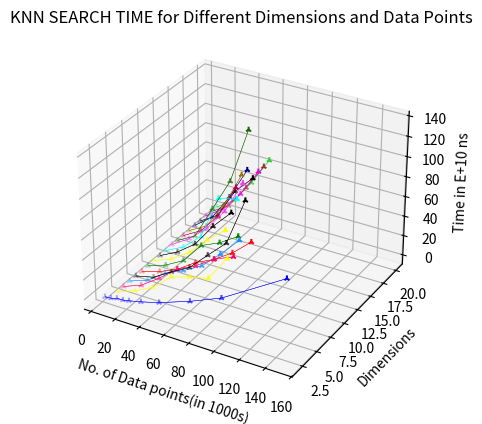

Python code for this plot:
# Data visualization for research data
# DAA Research
# [redacted]
# [redacted]
# Plotting data in different forms for visual perception for KNN search only

import matplotlib.pyplot as plt
import numpy as np

fig = plt.figure()

ax = plt.axes(projection='3d')

X2 = [5, 10, 15, 20, 25, 35, 50, 75, 100, 150]
X3 = [10, 25, 40, 55, 70, 85, 100]  # X3 -- X7 up to 100
# X4 = [10, 25, 40, 55, 70, 85, 100]
# X5 = [10, 25, 40, 55, 70, 85, 100]
# X6 = [10, 25, 40, 55, 70, 85, 100]
# X7 = [10, 25, 40, 55, 70, 85, 100]
X8 = [10, 25, 40, 55, 70, 85]
X9 = [10, 25, 40, 55, 70]  # X9 -- X13 up to 70
# X10 = [10, 25, 40, 55, 70]
# X11 = [10, 25, 40, 55, 70]
# X12 = [10, 25, 40, 55, 70]
# X13 = [10, 25, 40, 55, 70]
X14 = [10, 25, 40, 55]  # X14 -- X20 up to 55
# X15 = [10, 25, 40, 55]
# X16 = [10, 25, 40, 55]
# X17 = [10, 25, 40, 55]
# X18 = [10, 25, 40, 55]
# X19 = [10, 25, 40, 55]
# X20 = [10, 25, 40, 55]

# repeated Y required in wireframe plot
Y2 = [2] * 10
Y3 = [3] * 7
Y4 = [4] * 7
Y5 = [5] * 7
Y6 = [6] * 7
Y7 = [7] * 7
Y8 = [8] * 6
Y9 = [9] * 5
Y10 = [10] * 5
Y11 = [11] * 5
Y12 = [12] * 5
Y13 = [13] * 5
Y14 = [14] * 4
Y15 = [15] * 4
Y16 = [16] * 4
Y17 = [17] * 4
Y18 = [18] * 4
Y19 = [19] * 4
Y20 = [20] * 4

# E+10 is unit for each point
Z2 = [0.26449639000000000, 0.77530808000000000, 2.5879862700000000, 2.8112809100000000, 4.0315292400000000,
      6.8794890900000000, 12.053953980000000, 23.210090690000000, 36.325339050000000, 74.655691800000000]
Z3 = [1.9307090400000000, 8.8061613600000000, 17.969014150000000, 34.290850470000000,
      40.066042890000000, 44.445486880000000, 69.533130570000000]
Z4 = [1.9056698100000000, 8.9601958700000000, 21.842974980000000, 36.785940190000000,
      45.762190120000000, 58.033865670000000, 65.928921960000000]
Z5 = [2.0842700700000000, 8.7614840100000000, 21.714204620000000, 29.924213340000000,
      40.422580740000000, 57.692210150000000, 76.775731190000000]
Z6 = [2.0164624400000000, 6.3651478100000000, 17.602437080000000, 27.762563310000000,
      45.802987000000000, 63.334948350000000, 109.98702458000000]
Z7 = [1.2860187000000000, 6.8945119700000000, 14.982487560000000, 27.501525240000000, 36.217763490000000,
      48.425046660000000, 64.707589120000000]
Z8 = [1.9466994400, 8.2402750200, 18.5410387500, 39.4624817100, 47.8043069700, 59.6424911200]
Z9 = [2.08352812000, 9.43437011000, 21.7375868000, 39.8595042600, 55.2550058300]
Z10 = [1.94480242000, 11.3097048800, 25.0635900400, 48.6134208100, 67.5784028400]
Z11 = [2.01754232000, 11.2583594500, 27.7880860000, 71.6700884700, 76.1988252200]
Z12 = [3.08565563000, 14.6835042800, 30.7576537100, 53.6608687300, 87.1397389400]
Z13 = [2.30932720000, 12.4209596500, 45.8700668500, 79.0384821100, 134.602588500]
Z14 = [2.31640858000, 12.7391884500, 33.3065692500, 67.8884679300]
Z15 = [2.444868420000, 12.71764407000, 39.40109276000, 75.90308313000]
Z16 = [2.872620550000, 16.74325339000, 43.10131024000, 76.05085298000]
Z17 = [2.471265460000, 13.93660782000, 44.24587733000, 62.87427025000]
Z18 = [3.030601130000, 15.80153573000, 36.74592999000, 64.81570668000]
Z19 = [2.547995650000, 13.97969123000, 38.29544119000, 65.17860841000]
Z20 = [2.586963710000, 14.84726703000, 38.74705025000, 67.04268474000]

plt.title("KNN SEARCH TIME for Different Dimensions and Data Points")
ax.scatter(X2, 2, Z2, c='blue', marker='2')
ax.scatter(X3, 3, Z3, c='#ffff00', marker='2')
ax.scatter(X3, 4, Z4, c='#ff0066', marker='2')
ax.scatter(X3, 5, Z5, c='#1a8cff', marker='2')
ax.scatter(X3, 6, Z6, c='#000000', marker='2')
ax.scatter(X3, 7, Z7, c='red', marker='2')
ax.scatter(X8, 8, Z8, c='green', marker='2')
ax.scatter(X9, 9, Z9, c='yellow', marker='2')
ax.scatter(X9, 10, Z10, c='black', marker='2')
ax.scatter(X9, 11, Z11, c='cyan', marker='2')
ax.scatter(X9, 12, Z12, c='#ff33ff', marker='2')
ax.scatter(X9, 13, Z13, c='#1a6600', marker='2')
ax.scatter(X14, 14, Z14, c='#b30047', marker='2')
ax.scatter(X14, 15, Z15, c='#997300', marker='2')
ax.scatter(X14, 16, Z16, c='#000080', marker='2')
ax.scatter(X14, 17, Z17, c='#000000', marker='2')
ax.scatter(X14, 18, Z18, c='#e600e6', marker='2')
ax.scatter(X14, 19, Z19, c='#993333', marker='2')
ax.scatter(X14, 20, Z20, c='#33cc33', marker='2')

Z2 = np.array([Z2, Z2])
Z3 = np.array([Z3, Z3])
Z4 = np.array([Z4, Z4])
Z5 = np.array([Z5, Z5])
Z6 = np.array([Z6, Z6])
Z7 = np.array([Z7, Z7])
Z8 = np.array([Z8, Z8])
Z9 = np.array([Z9, Z9])
Z10 = np.array([Z10, Z10])
Z11 = np.array([Z11, Z11])
Z12 = np.array([Z12, Z12])
Z13 = np.array([Z13, Z13])
Z14 = np.array([Z14, Z14])
Z15 = np.array([Z15, Z15])
Z16 = np.array([Z16, Z16])
Z17 = np.array([Z17, Z17])
Z18 = np.array([Z18, Z18])
Z19 = np.array([Z19, Z19])
Z20 = np.array([Z20, Z20])

ax.plot_wireframe(X2, Y2, Z2, color='blue', linewidth=0.3)
ax.plot_wireframe(X3, Y3, Z3, color='#ffff00', linewidth=0.3)
ax.plot_wireframe(X3, Y4, Z4, color='#ff0066', linewidth=0.3)
ax.plot_wireframe(X3, Y5, Z5, color='#1a8cff', linewidth=0.3)
ax.plot_wireframe(X3, Y6, Z6, color='#000000', linewidth=0.3)
ax.plot_wireframe(X3, Y7, Z7, color='red', linewidth=0.3)
ax.plot_wireframe(X8, Y8, Z8, color='green', linewidth=0.3)
ax.plot_wireframe(X9, Y9, Z9, color='yellow', linewidth=0.3)
ax.plot_wireframe(X9, Y10, Z10, color='black', linewidth=0.3)
ax.plot_wireframe(X9, Y11, Z11, color='cyan', linewidth=0.3)
ax.plot_wireframe(X9, Y12, Z12, color='#ff33ff', linewidth=0.3)
ax.plot_wireframe(X9, Y13, Z13, color='#1a6600', linewidth=0.3)
ax.plot_wireframe(X14, Y14, Z14, color='#b30047', linewidth=0.3)
ax.plot_wireframe(X14, Y15, Z15, color='#997300', linewidth=0.3)
ax.plot_wireframe(X14, Y16, Z16, color='#000080', linewidth=0.3)
ax.plot_wireframe(X14, Y17, Z17, color='#000000', linewidth=0.3)
ax.plot_wireframe(X14, Y18, Z18, color='#e600e6', linewidth=0.3)
ax.plot_wireframe(X14, Y19, Z19, color='#993333', linewidth=0.3)
ax.plot_wireframe(X14, Y20, Z20, color='#33cc33', linewidth=0.3)

ax.set_xlabel('No. of Data points(in 1000s)')
ax.set_ylabel('Dimensions')
ax.set_zlabel('Time in E+10 ns')

plt.show()
